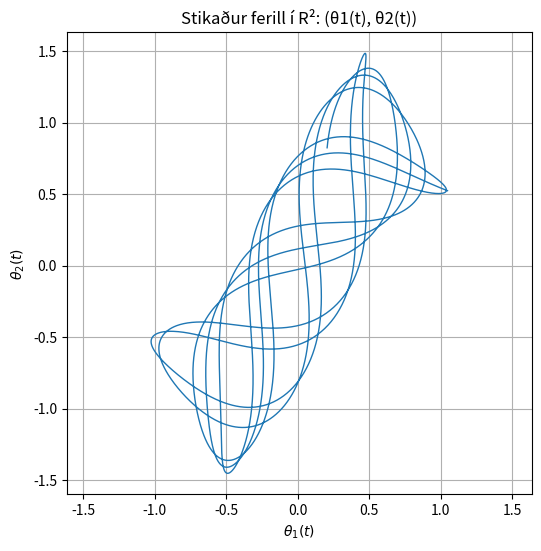

Generate this figure with matplotlib:
import numpy as np
import math
import matplotlib.pyplot as plt

def ydot2(t, y):
    theta1, omega1, theta2, omega2 = y

    L1 = L2 = 2.0
    m1 = m2 = 1.0
    g = 9.81

    delta = theta2 - theta1

    den1 = (m1 + m2) * L1 - m2 * L1 * math.cos(delta)**2
    den2 = (m1 + m2) * L2 - m2 * L2 * math.cos(delta)**2

    dydt = np.zeros(4)

    dydt[0] = omega1

    dydt[1] = ( m2*L1*omega1**2*math.sin(delta)*math.cos(delta)
                + m2*g*math.sin(theta2)*math.cos(delta)
                + m2*L2*omega2**2*math.sin(delta)
                - (m1+m2)*g*math.sin(theta1) ) / den1

    dydt[2] = omega2

    dydt[3] = ( -m2*L2*omega2**2*math.sin(delta)*math.cos(delta)
                + (m1+m2)*( g*math.sin(theta1)*math.cos(delta)
                - L1*omega1**2*math.sin(delta) - g*math.sin(theta2) ) ) / den2

    return dydt



def rk4_step(t, x, h):
    k1 = ydot2(t, x)
    k2 = ydot2(t + 0.5*h, x + 0.5*h*k1)
    k3 = ydot2(t + 0.5*h, x + 0.5*h*k2)
    k4 = ydot2(t + h,     x + h*k3)
    return x + (h/6)*(k1 + 2*k2 + 2*k3 + k4)


def rk4_solve(x0, T, n):
    t = np.linspace(0, T, n+1)
    h = T / n

    w = np.zeros((n+1, len(x0)))
    w[0] = x0

    for i in range(n):
        w[i+1] = rk4_step(t[i], w[i], h)

    return t, w


theta1_0 = np.pi/3
omega1_0 = 0
theta2_0 = np.pi/6   
omega2_0 = 0

x0 = [theta1_0, omega1_0, theta2_0, omega2_0]

T = 20
n = 5000

t, w = rk4_solve(x0, T, n)

theta1 = w[:, 0]
theta2 = w[:, 2]

plt.figure(figsize=(6,6))
plt.plot(theta1, theta2, linewidth=1)
plt.xlabel(r"$\theta_1(t)$")
plt.ylabel(r"$\theta_2(t)$")
plt.title("Stikaður ferill í R²: (θ1(t), θ2(t))")
plt.grid(True)
plt.axis('equal')
plt.show()
